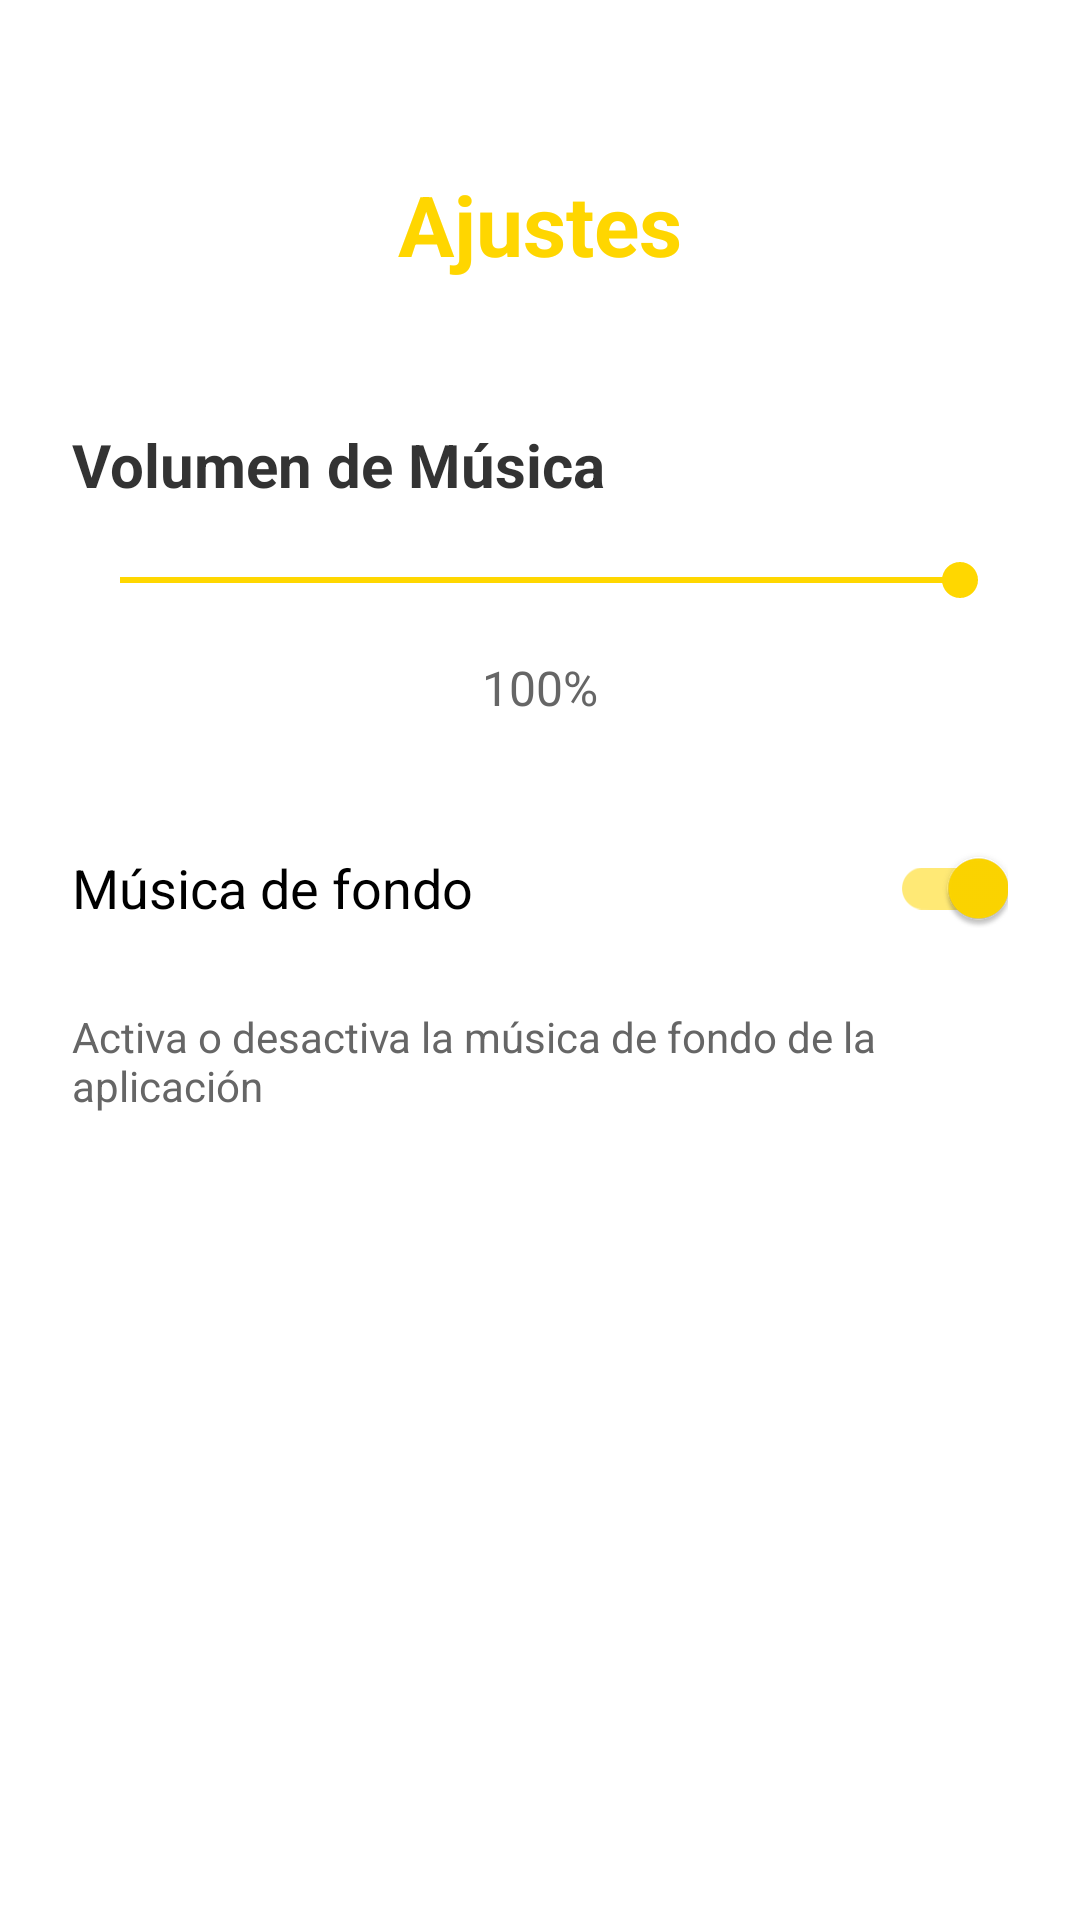

Reconstruct the res/layout file that produces this screen, plus the resources it refers to.
<!-- AndroidManifest.xml: application theme Theme.MyApplication -->
<!-- res/layout/activity_ajustes.xml -->
<?xml version="1.0" encoding="utf-8"?>
<LinearLayout xmlns:android="http://schemas.android.com/apk/res/android"
    android:layout_width="match_parent"
    android:layout_height="match_parent"
    android:orientation="vertical"
    android:padding="24dp"
    android:background="@android:color/white">

    <TextView
        android:layout_width="wrap_content"
        android:layout_height="wrap_content"
        android:text="Ajustes"
        android:textSize="28sp"
        android:textStyle="bold"
        android:textColor="#FFD600"
        android:layout_gravity="center_horizontal"
        android:layout_marginTop="32dp"
        android:layout_marginBottom="48dp" />

    <TextView
        android:layout_width="wrap_content"
        android:layout_height="wrap_content"
        android:text="Volumen de Música"
        android:textSize="20sp"
        android:textStyle="bold"
        android:textColor="#333"
        android:layout_marginBottom="16dp" />

    <SeekBar
        android:id="@+id/seekbar_volume"
        android:layout_width="match_parent"
        android:layout_height="wrap_content"
        android:max="100"
        android:progress="100"
        android:layout_marginBottom="16dp" />

    <TextView
        android:id="@+id/tv_volume_value"
        android:layout_width="wrap_content"
        android:layout_height="wrap_content"
        android:text="100%"
        android:textSize="16sp"
        android:textColor="#666"
        android:layout_gravity="center_horizontal"
        android:layout_marginBottom="32dp" />

    <com.google.android.material.switchmaterial.SwitchMaterial
        android:id="@+id/switch_music"
        android:layout_width="match_parent"
        android:layout_height="wrap_content"
        android:text="Música de fondo"
        android:textSize="18sp"
        android:checked="true"
        android:layout_marginBottom="16dp" />

    <TextView
        android:layout_width="wrap_content"
        android:layout_height="wrap_content"
        android:text="Activa o desactiva la música de fondo de la aplicación"
        android:textSize="14sp"
        android:textColor="#666"
        android:layout_marginBottom="32dp" />

</LinearLayout>
<!-- resources referenced by this layout -->
<resources>
  <style name="Theme.MyApplication" parent="Theme.MaterialComponents.DayNight.DarkActionBar">
          <item name="colorPrimary">@color/green_yellow_primary</item>
          <item name="colorPrimaryVariant">@color/green_yellow_primary_variant</item>
          <item name="colorOnPrimary">@color/black</item>
          <item name="colorSecondary">@color/green_yellow_secondary</item>
          <item name="colorSecondaryVariant">@color/green_yellow_secondary_variant</item>
          <item name="colorOnSecondary">@color/black</item>
          <item name="android:statusBarColor">?attr/colorPrimaryVariant</item>
          <item name="android:windowBackground">@color/green_yellow_light</item>
      </style>
  <color name="green_yellow_primary">#FF9ACD32</color>
  <color name="green_yellow_primary_variant">#FF6B8E23</color>
  <color name="black">#FF000000</color>
  <color name="green_yellow_secondary">#FFFFD700</color>
  <color name="green_yellow_secondary_variant">#FFFFA500</color>
  <color name="green_yellow_light">#FFF0E68C</color>
</resources>
